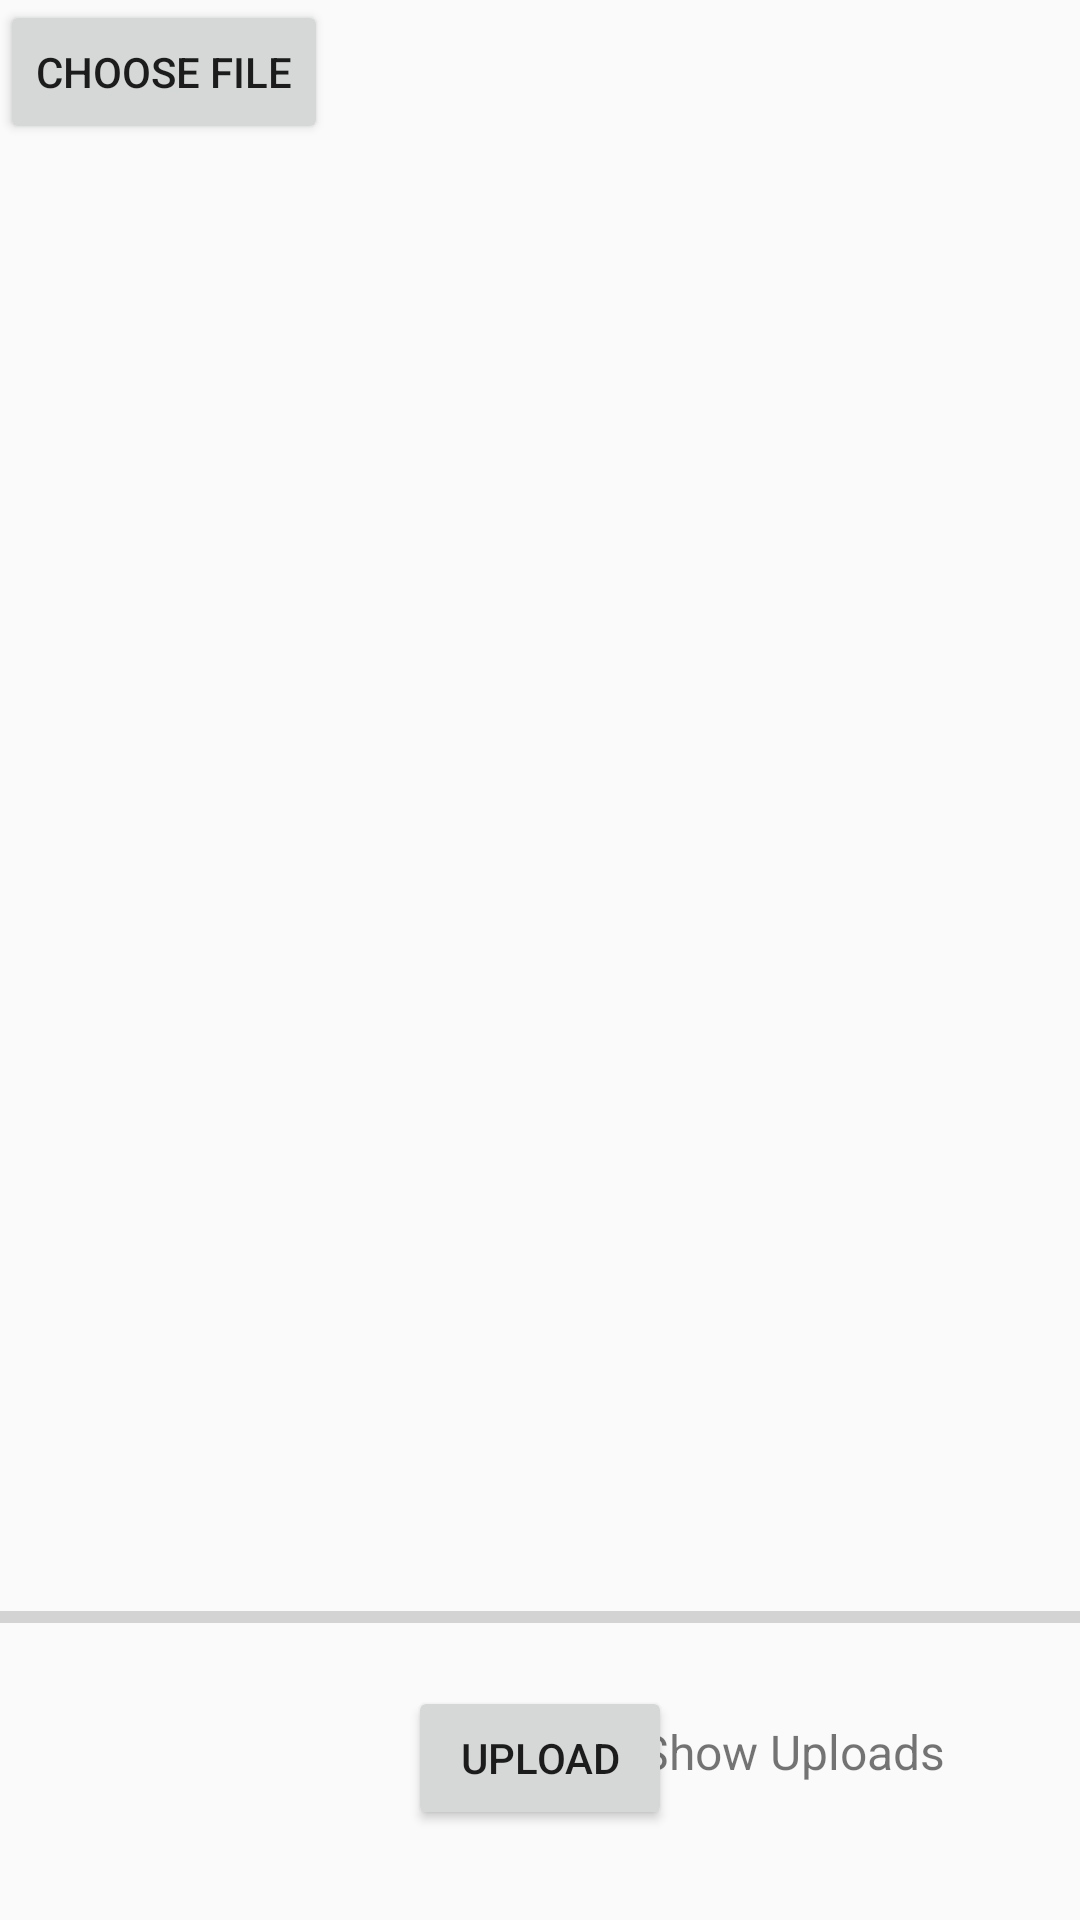

Write the Android layout XML for this screen, with the resource values it uses.
<!-- AndroidManifest.xml: application theme AppTheme -->
<!-- res/layout/activity_upload.xml -->
<?xml version="1.0" encoding="utf-8"?>
<RelativeLayout xmlns:android="http://schemas.android.com/apk/res/android"
    xmlns:app="http://schemas.android.com/apk/res-auto"
    xmlns:tools="http://schemas.android.com/tools"
    android:layout_width="match_parent"
    android:layout_height="match_parent"
    tools:context=".UploadActivity">
    <Button
        android:layout_width="wrap_content"
        android:layout_height="wrap_content"
        android:text="choose file"
        android:id="@+id/choosefilebutton"/>
    <ImageView
        android:layout_width="match_parent"
        android:layout_height="match_parent"
        android:layout_below="@id/choosefilebutton"
        android:layout_above="@id/progressbar"
        android:id="@+id/previewIMageVIew"/>

    <ProgressBar
        android:layout_width="match_parent"
        android:layout_height="wrap_content"
        android:layout_alignParentBottom="true"
        android:layout_alignParentStart="true"
        android:layout_marginBottom="93dp"
        android:layout_alignParentLeft="true"
        style="@style/Widget.AppCompat.ProgressBar.Horizontal"
        android:id="@+id/progressbar"/>

    <Button
        android:id="@+id/uploadbutton"
        android:layout_width="wrap_content"
        android:layout_height="wrap_content"
        android:layout_alignParentBottom="true"
        android:layout_centerHorizontal="true"
        android:layout_marginBottom="30dp"
        android:text="Upload" />

    <TextView
        android:layout_width="wrap_content"
        android:layout_height="44dp"
        android:textSize="16sp"
        android:layout_alignParentEnd="true"
        android:layout_alignTop="@+id/uploadbutton"
        android:layout_marginEnd="45dp"
        android:text="Show Uploads"
        android:layout_alignParentRight="true"
        android:layout_marginRight="45dp"
        android:gravity="center"
        android:id="@+id/showUploadTXTview"/>

</RelativeLayout>
<!-- resources referenced by this layout -->
<resources>
  <style name="AppTheme" parent="Base.Theme.AppCompat.Light.DarkActionBar">
          
          <item name="colorPrimary">@color/colorPrimary</item>
          <item name="colorPrimaryDark">@color/colorPrimaryDark</item>
          <item name="colorAccent">@color/colorAccent</item>
          
  
  
          
  
      </style>
  <color name="colorPrimary">#ba853a</color>
  <color name="colorPrimaryDark">#000000</color>
  <color name="colorAccent">#FF4081</color>
</resources>
